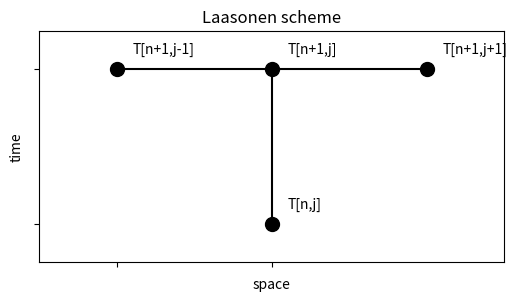
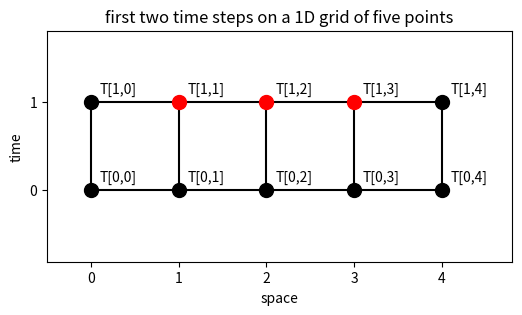
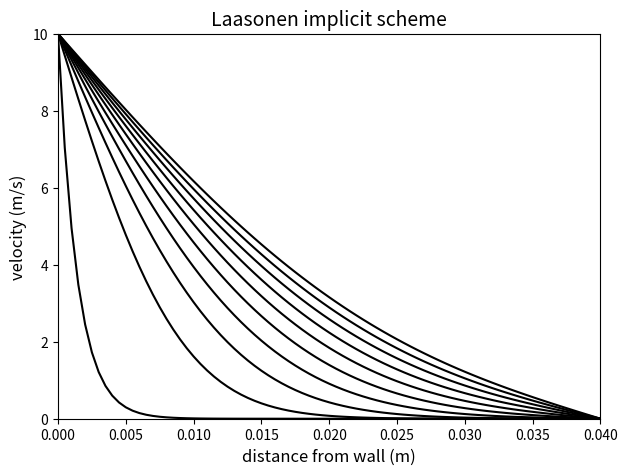
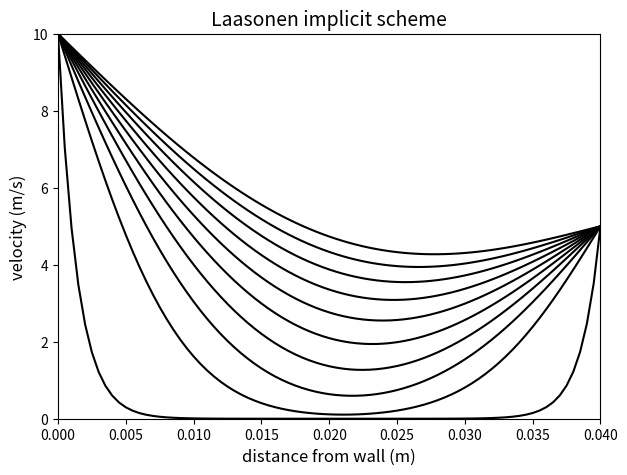

Here is the Python script that generated these plots, in order:
# -*- coding: utf-8 -*-

import os
import numpy as np
import matplotlib.pyplot as plt

plt.figure(figsize=(6,3))
plt.plot([0,2],[1,1],'k')
plt.plot([1,1],[0,1],'k')
plt.plot([0,1,2,1],[1,1,1,0],'ko',markersize=10)
plt.text(1.1,0.1,'T[n,j]')
plt.text(0.1,1.1,'T[n+1,j-1]')
plt.text(1.1,1.1,'T[n+1,j]')
plt.text(2.1,1.1,'T[n+1,j+1]')
plt.xlabel('space')
plt.ylabel('time')
plt.axis('equal')
plt.yticks([0.0,1.0],[])
plt.xticks([0.0,1.0],[])
plt.title('Laasonen scheme',fontsize=12)
plt.axis([-0.5,2.5,-0.5,1.5]);

plt.figure(figsize=(6,3))
plt.plot([0,4,4,0],[0,0,1,1],'k')
for i in range(0,4):
    plt.plot([i,i],[0,1],'k')
plt.plot([0,1,2,3,4,0,4],[0,0,0,0,0,1,1],'ko',markersize=10)
plt.plot([1,2,3],[1,1,1],'ro',markersize=10)
for i in range(0,5):
    plt.text(i+0.1,0.1,'T[0,'+str(i)+']')
    plt.text(i+0.1,1.1,'T[1,'+str(i)+']')
plt.xlabel('space')
plt.ylabel('time')
plt.axis('equal')
plt.yticks([0.0,1.0],['0','1'])
plt.title('first two time steps on a 1D grid of five points',fontsize=12)
plt.axis([-0.5,4.8,-0.5,1.5]);

from scipy.sparse import diags
def diffusion_Laasonen(dt,dy,t_max,y_max,viscosity,V0,V1):
    s = viscosity*dt/dy**2  # diffusion number
    y = np.arange(0,y_max+dy,dy) 
    t = np.arange(0,t_max+dt,dt)
    nt = len(t) # number of time steps
    ny = len(y) # number of dy steps
    V = np.zeros((ny,)) # initial condition
    V[0] = V0 # boundary condition on left side
    V[-1] = V1 # boundary condition on right side
    A = diags([-s, 1+2*s, -s], [-1, 0, 1], shape=(ny-2, ny-2)).toarray() # create coefficient matrix
    for n in range(nt): # time is going from second time step to last
        Vn = V #.copy()
        B = Vn[1:-1] # create matrix of knowns on the RHS of the equation
        B[0] = B[0]+s*V0
        B[-1] = B[-1]+s*V1
        V[1:-1] = np.linalg.solve(A,B) # solve the equation using numpy
    return y,t,V,s

dt = 0.01 # grid size for time (s)
dy = 0.0005 # grid size for space (m)
viscosity = 2*10**(-4) # kinematic viscosity of oil (m2/s)
y_max = 0.04 # in m
V0 = 10.0 # velocity in m/s
V1 = 0.0 # velocity in m/s

plt.figure(figsize=(7,5))
for time in np.linspace(0,1.0,10):
    y,t,V,s = diffusion_Laasonen(dt,dy,time,y_max,viscosity,V0,V1)
    plt.plot(y,V,'k')
plt.xlabel('distance from wall (m)',fontsize=12)
plt.ylabel('velocity (m/s)',fontsize=12)
plt.axis([0,y_max,0,V0])
plt.title('Laasonen implicit scheme',fontsize=14);

dt = 0.01 # grid size for time (s)
dy = 0.0005 # grid size for space (m)
viscosity = 2*10**(-4) # kinematic viscosity of oil (m2/s)
y_max = 0.04 # in m
V0 = 10.0 # velocity in m/s
V1 = 5.0 # velocity in m/s

plt.figure(figsize=(7,5))
for time in np.linspace(0,1.0,10):
    y,t,V,s = diffusion_Laasonen(dt,dy,time,y_max,viscosity,V0,V1)
    plt.plot(y,V,'k')
plt.xlabel('distance from wall (m)',fontsize=12)
plt.ylabel('velocity (m/s)',fontsize=12)
plt.axis([0,y_max,0,V0])
plt.title('Laasonen implicit scheme',fontsize=14);

os.system("pause")